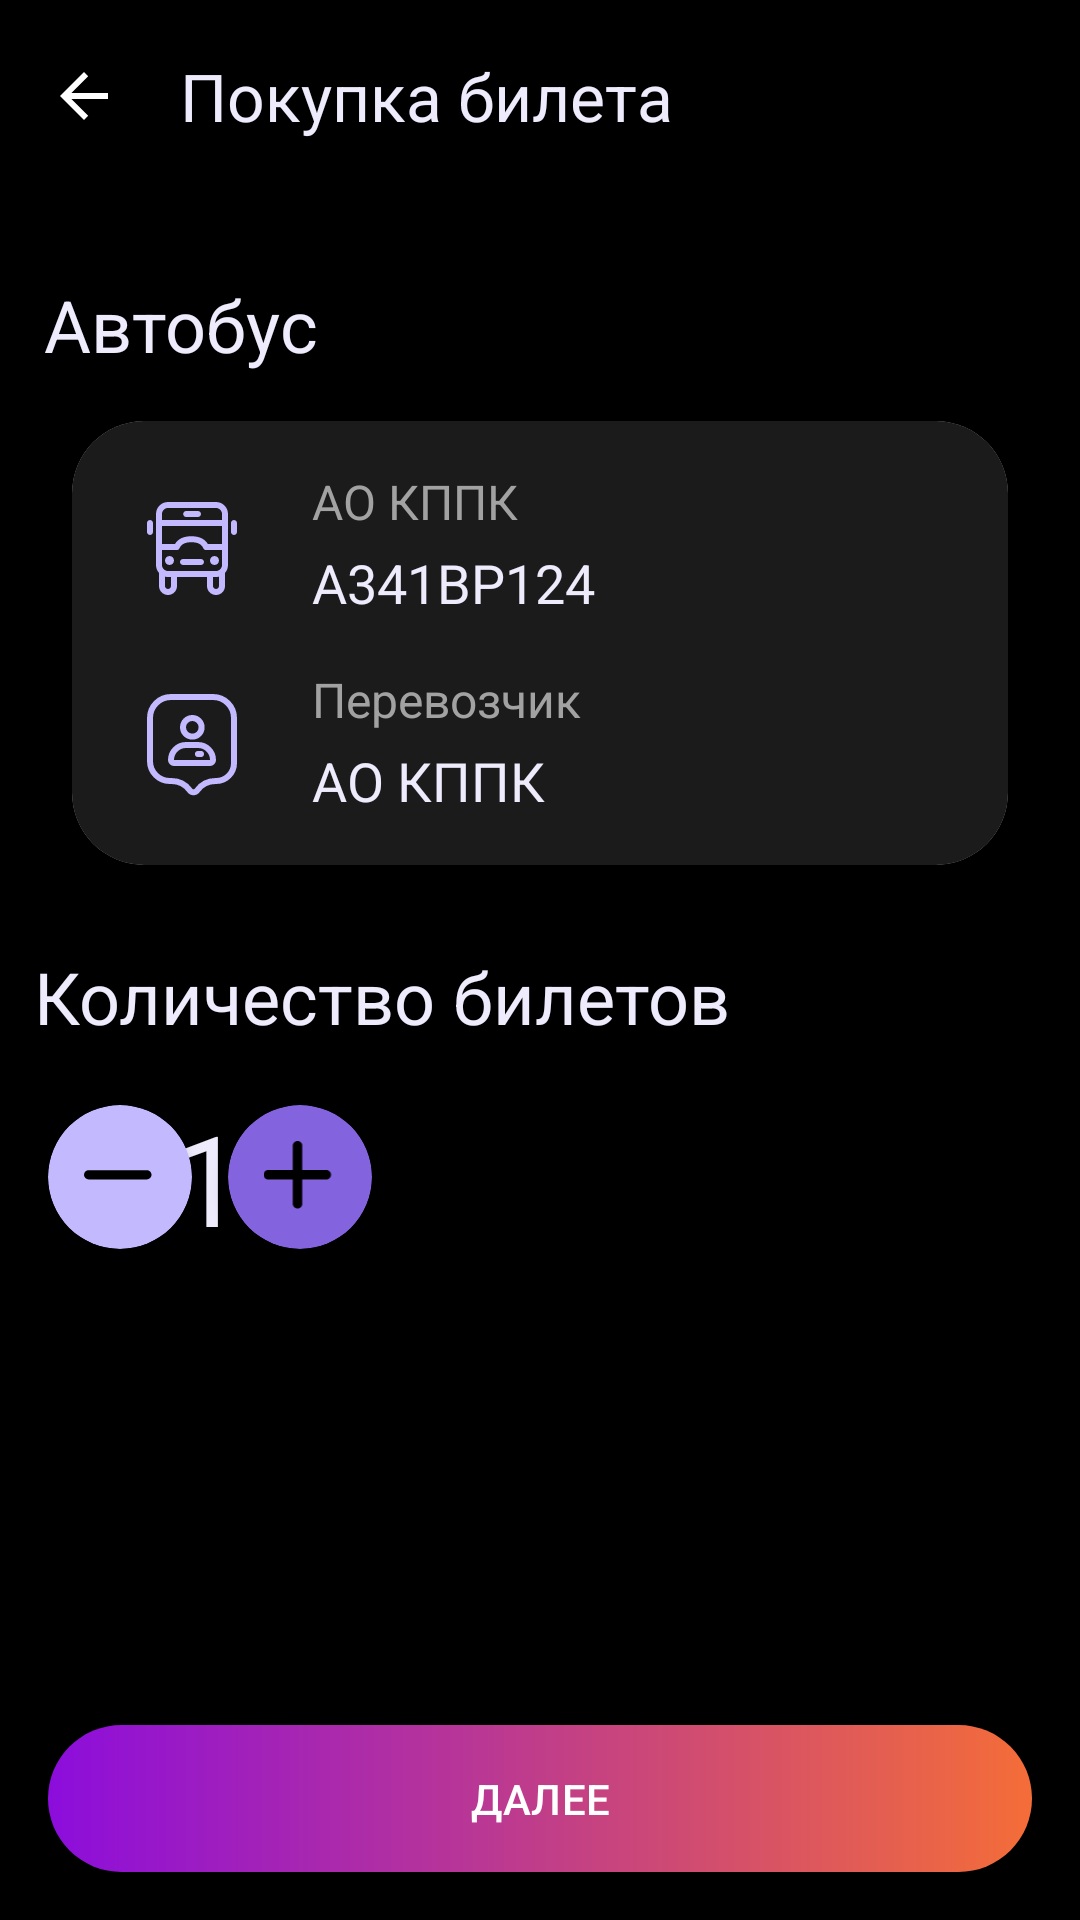

Android layout source for this screen:
<!-- AndroidManifest.xml: application theme Theme.NewFreeBus -->
<!-- res/layout/buy_ticket.xml -->
<?xml version="1.0" encoding="utf-8"?>
<androidx.constraintlayout.widget.ConstraintLayout xmlns:android="http://schemas.android.com/apk/res/android"
    xmlns:tools="http://schemas.android.com/tools"
    android:layout_width="match_parent"
    android:layout_height="match_parent"
    xmlns:app="http://schemas.android.com/apk/res-auto"
    android:id="@+id/buy_ticket">

    <androidx.appcompat.widget.Toolbar
        android:id="@+id/toolbar"
        android:layout_width="match_parent"
        android:layout_height="?attr/actionBarSize"
        android:background="@color/black"
        app:layout_constraintEnd_toEndOf="parent"
        app:layout_constraintHorizontal_bias="0.0"
        app:layout_constraintStart_toStartOf="parent"
        app:layout_constraintTop_toTopOf="parent"
        app:navigationIcon="?attr/homeAsUpIndicator"
        android:theme="@style/ToolbarTheme.Pink"
        app:title="Покупка билета"
        app:titleTextColor="@color/standart_text_color" />

    <TextView
        android:id="@+id/tvCount5"
        android:layout_width="wrap_content"
        android:layout_height="wrap_content"
        android:layout_marginTop="28dp"
        android:text="Автобус"
        android:textColor="@color/standart_text_color"
        android:textSize="24sp"
        app:layout_constraintEnd_toEndOf="parent"
        app:layout_constraintHorizontal_bias="0.055"
        app:layout_constraintStart_toStartOf="parent"
        app:layout_constraintTop_toBottomOf="@+id/toolbar" />

    <androidx.cardview.widget.CardView
        android:id="@+id/bus_info_card"
        android:layout_width="0dp"
        android:layout_height="wrap_content"
        android:layout_marginTop="16dp"
        android:layout_marginStart="24dp"
        android:layout_marginEnd="24dp"
        app:cardBackgroundColor="#F5F5F5"
        app:cardCornerRadius="24dp"
        app:cardElevation="0dp"
        app:layout_constraintEnd_toEndOf="parent"
        app:layout_constraintStart_toStartOf="parent"
        app:layout_constraintTop_toBottomOf="@+id/tvCount5">

        <LinearLayout
            android:layout_width="match_parent"
            android:layout_height="wrap_content"
            android:orientation="vertical"
            android:background="#1B1B1B"
            android:padding="16dp">

            <LinearLayout
                android:layout_width="match_parent"
                android:layout_height="wrap_content"
                android:orientation="horizontal"
                android:gravity="center_vertical"
                android:layout_marginBottom="16dp">

                <ImageView
                    android:id="@+id/icon_route"
                    android:layout_width="48dp"
                    android:layout_height="48dp"
                    android:src="@drawable/bus_icon"
                    android:layout_marginEnd="16dp"
                    android:contentDescription="Иконка автобуса" />

                <LinearLayout
                    android:layout_width="0dp"
                    android:layout_height="wrap_content"
                    android:layout_weight="1"
                    android:orientation="vertical">

                    <TextView
                        android:id="@+id/route_start"
                        android:layout_width="wrap_content"
                        android:layout_height="wrap_content"
                        android:text="АО КППК"
                        android:textColor="@color/inactive_color"
                        android:textSize="16sp"
                        android:textStyle="normal"
                        android:layout_marginBottom="4dp"/>

                    <TextView
                        android:id="@+id/route_end"
                        android:layout_width="wrap_content"
                        android:layout_height="wrap_content"
                        android:text="A341ВР124"
                        android:textColor="@color/standart_text_color"
                        android:textSize="18sp"
                        android:textStyle="normal"/>
                </LinearLayout>
            </LinearLayout>

            <LinearLayout
                android:layout_width="match_parent"
                android:layout_height="wrap_content"
                android:orientation="horizontal"
                android:gravity="center_vertical">

                <ImageView
                    android:id="@+id/icon_time"
                    android:layout_width="48dp"
                    android:layout_height="48dp"
                    android:src="@drawable/carrier_icon"
                    android:layout_marginEnd="16dp"
                    android:contentDescription="Иконка времени" />

                <LinearLayout
                    android:layout_width="0dp"
                    android:layout_height="wrap_content"
                    android:layout_weight="1"
                    android:orientation="vertical">

                    <TextView
                        android:id="@+id/time_start"
                        android:layout_width="wrap_content"
                        android:layout_height="wrap_content"
                        android:text="Перевозчик"
                        android:textColor="@color/inactive_color"
                        android:textSize="16sp"
                        android:textStyle="normal"
                        android:layout_marginBottom="4dp"/>

                    <TextView
                        android:id="@+id/time_end"
                        android:layout_width="wrap_content"
                        android:layout_height="wrap_content"
                        android:text="АО КППК"
                        android:textColor="@color/standart_text_color"
                        android:textSize="18sp"
                        android:textStyle="normal"/>
                </LinearLayout>
            </LinearLayout>
        </LinearLayout>
    </androidx.cardview.widget.CardView>

    <TextView
        android:id="@+id/tvCount6"
        android:layout_width="wrap_content"
        android:layout_height="wrap_content"
        android:layout_marginTop="252dp"
        android:text="Количество билетов"
        android:textColor="@color/standart_text_color"
        android:textSize="24sp"
        app:layout_constraintEnd_toEndOf="parent"
        app:layout_constraintHorizontal_bias="0.088"
        app:layout_constraintStart_toStartOf="parent"
        app:layout_constraintTop_toBottomOf="@+id/toolbar" />

    

    

    <androidx.cardview.widget.CardView
        android:id="@+id/btn_minus"
        android:layout_width="48dp"
        android:layout_height="48dp"
        android:layout_marginStart="16dp"
        android:layout_marginTop="20dp"
        app:cardBackgroundColor="@color/lavande"
        app:cardCornerRadius="28dp"
        app:cardElevation="4dp"
        app:layout_constraintStart_toStartOf="parent"
        app:layout_constraintTop_toBottomOf="@+id/tvCount6">

        <ImageView
            android:layout_width="24dp"
            android:layout_height="24dp"
            android:layout_gravity="center"
            android:contentDescription="Уменьшить количество"
            android:src="@drawable/minus"
            android:tint="@color/black" />

    </androidx.cardview.widget.CardView>

    <TextView
        android:id="@+id/tvCount7"
        android:layout_width="27dp"
        android:layout_height="52dp"
        android:layout_marginTop="16dp"
        android:gravity="center"
        android:text="1"
        android:textColor="@color/standart_text_color"
        android:textSize="42sp"
        app:layout_constraintEnd_toStartOf="@+id/btn_plus"
        app:layout_constraintHorizontal_bias="0.536"
        app:layout_constraintStart_toEndOf="@+id/btn_minus"
        app:layout_constraintTop_toBottomOf="@+id/tvCount6" />

    <androidx.cardview.widget.CardView
        android:id="@+id/btn_plus"
        android:layout_width="48dp"
        android:layout_height="48dp"
        android:layout_marginTop="20dp"
        android:layout_marginEnd="236dp"
        app:cardBackgroundColor="@color/active_color"
        app:cardCornerRadius="28dp"
        app:cardElevation="4dp"
        app:layout_constraintEnd_toEndOf="parent"
        app:layout_constraintTop_toBottomOf="@+id/tvCount6">

        <ImageView
            android:layout_width="27dp"
            android:layout_height="24dp"
            android:layout_gravity="center"
            android:contentDescription="Увеличить количество"
            android:src="@drawable/plus"
            android:tint="@color/black" />

    </androidx.cardview.widget.CardView>

    <com.google.android.material.button.MaterialButton
        android:id="@+id/nextButton"
        android:layout_width="0dp"
        android:layout_height="wrap_content"
        android:layout_marginStart="16dp"
        android:layout_marginEnd="16dp"
        android:layout_marginBottom="16dp"
        android:background="@drawable/gradient_button"
        android:minHeight="49dp"
        android:text="ДАЛЕЕ"
        android:textColor="@color/white"
        app:backgroundTint="@null"
        app:layout_constraintBottom_toBottomOf="parent"
        app:layout_constraintEnd_toEndOf="parent"
        app:layout_constraintStart_toStartOf="parent" />

</androidx.constraintlayout.widget.ConstraintLayout>
<!-- resources referenced by this layout -->
<resources>
  <color name="active_color">#8463df</color>
  <color name="black">#FF000000</color>
  <color name="inactive_color">#A2A2A2</color>
  <color name="lavande">#c3b9ff</color>
  <color name="standart_text_color">#eeebfc</color>
  <color name="white">#FFFFFFFF</color>
  <!-- drawable bus_icon: vector/xml drawable (drawable, 2129 chars, omitted) -->
  <!-- drawable carrier_icon (drawable) -->
  <vector xmlns:android="http://schemas.android.com/apk/res/android"
      android:width="48dp"
      android:height="48dp"
      android:viewportWidth="48"
      android:viewportHeight="48">
    <path
        android:pathData="M10,16C10,12.134 13.134,9 17,9H31C34.866,9 38,12.134 38,16V31.043C38,34.333 35.333,37 32.043,37H31.879C29.436,37 27.141,38.169 25.704,40.145C25.109,40.962 23.891,40.962 23.296,40.145C21.859,38.169 19.564,37 17.121,37H16.62C12.964,37 10,34.036 10,30.38V16Z"
        android:strokeWidth="2"
        android:fillColor="#00000000"
        android:strokeColor="#C3B9FF"/>
    <path
        android:pathData="M24.228,22.202C24.165,22.202 24.069,22.202 23.99,22.202C22.32,22.139 21,20.787 21,19.101C21,17.384 22.384,16 24.101,16C25.819,16 27.202,17.399 27.202,19.101C27.218,20.787 25.898,22.154 24.228,22.202Z"
        android:strokeLineJoin="round"
        android:strokeWidth="2"
        android:fillColor="#00000000"
        android:strokeColor="#C3B9FF"
        android:strokeLineCap="round"/>
    <path
        android:pathData="M17,30C17,30.552 17.448,31 18,31H30C30.552,31 31,30.552 31,30C31,27.239 28.761,25 26,25H22C19.239,25 17,27.239 17,30Z"
        android:strokeWidth="2"
        android:fillColor="#00000000"
        android:strokeColor="#C3B9FF"/>
    <path
        android:pathData="M26,27L27,27A1,1 0,0 1,28 28L28,28A1,1 0,0 1,27 29L26,29A1,1 0,0 1,25 28L25,28A1,1 0,0 1,26 27z"
        android:fillColor="#C3B9FF"/>
  </vector>
  <!-- drawable gradient_button (drawable) -->
  <?xml version="1.0" encoding="utf-8"?>
  <shape xmlns:android="http://schemas.android.com/apk/res/android">
      <gradient
          android:type="linear"
      android:startColor="#8C0DDC"
      android:endColor="#F46D38"
      android:angle="360" />
  
      <corners android:radius="30dp" />
  
  </shape>
  <!-- drawable minus (drawable) -->
  <vector xmlns:android="http://schemas.android.com/apk/res/android"
      android:width="15dp"
      android:height="3dp"
      android:viewportWidth="15"
      android:viewportHeight="3">
    <path
        android:pathData="M0,1.033C0,0.481 0.448,0.033 1,0.033H13.066C13.618,0.033 14.066,0.481 14.066,1.033C14.066,1.585 13.618,2.033 13.066,2.033H1C0.448,2.033 0,1.585 0,1.033Z"
        android:fillColor="#946FFF"
        android:fillType="evenOdd"/>
  </vector>
  <!-- drawable plus (drawable) -->
  <vector xmlns:android="http://schemas.android.com/apk/res/android"
      android:width="15dp"
      android:height="15dp"
      android:viewportWidth="15"
      android:viewportHeight="15">
    <path
        android:pathData="M8.094,1C8.094,0.448 7.646,0 7.094,0C6.541,0 6.094,0.448 6.094,1V6.033H1C0.448,6.033 0,6.481 0,7.033C0,7.585 0.448,8.033 1,8.033H6.094V13.066C6.094,13.618 6.541,14.066 7.094,14.066C7.646,14.066 8.094,13.618 8.094,13.066V8.033H13.066C13.618,8.033 14.066,7.585 14.066,7.033C14.066,6.481 13.618,6.033 13.066,6.033H8.094V1Z"
        android:fillColor="#946FFF"
        android:fillType="evenOdd"/>
  </vector>
  <style name="ToolbarTheme.Pink" parent="ThemeOverlay.AppCompat.Dark.ActionBar">
          <item name="colorControlNormal">@color/active_color</item>
      </style>
  <style name="Theme.NewFreeBus" parent="Base.Theme.NewFreeBus" />
  <style name="Base.Theme.NewFreeBus" parent="Theme.Material3.DayNight.NoActionBar">
          <item name="android:navigationBarColor">@android:color/black</item>
          <item name="android:statusBarColor">@color/black</item>
          <item name="android:windowBackground">@color/black</item>
          <item name="android:windowOptOutEdgeToEdgeEnforcement">true</item>
      </style>
</resources>
